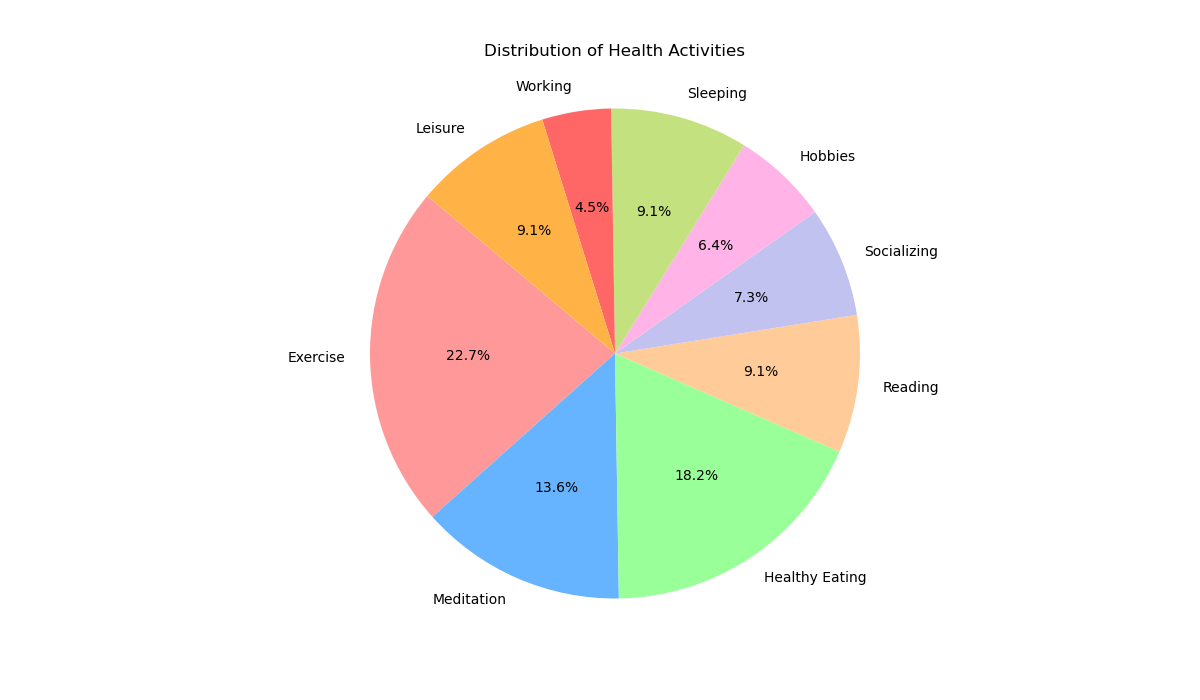

Source data for this figure (header and first rows):
Activity, Percentage, Color
Exercise, 25, #ff9999
Meditation, 15, #66b3ff
Healthy Eating, 20, #99ff99
Reading, 10, #ffcc99
Socializing, 8, #c2c2f0
Hobbies, 7, #ffb3e6
Sleeping, 10, #c4e17f
Working, 5, #ff6666
Leisure, 10, #ffb347
